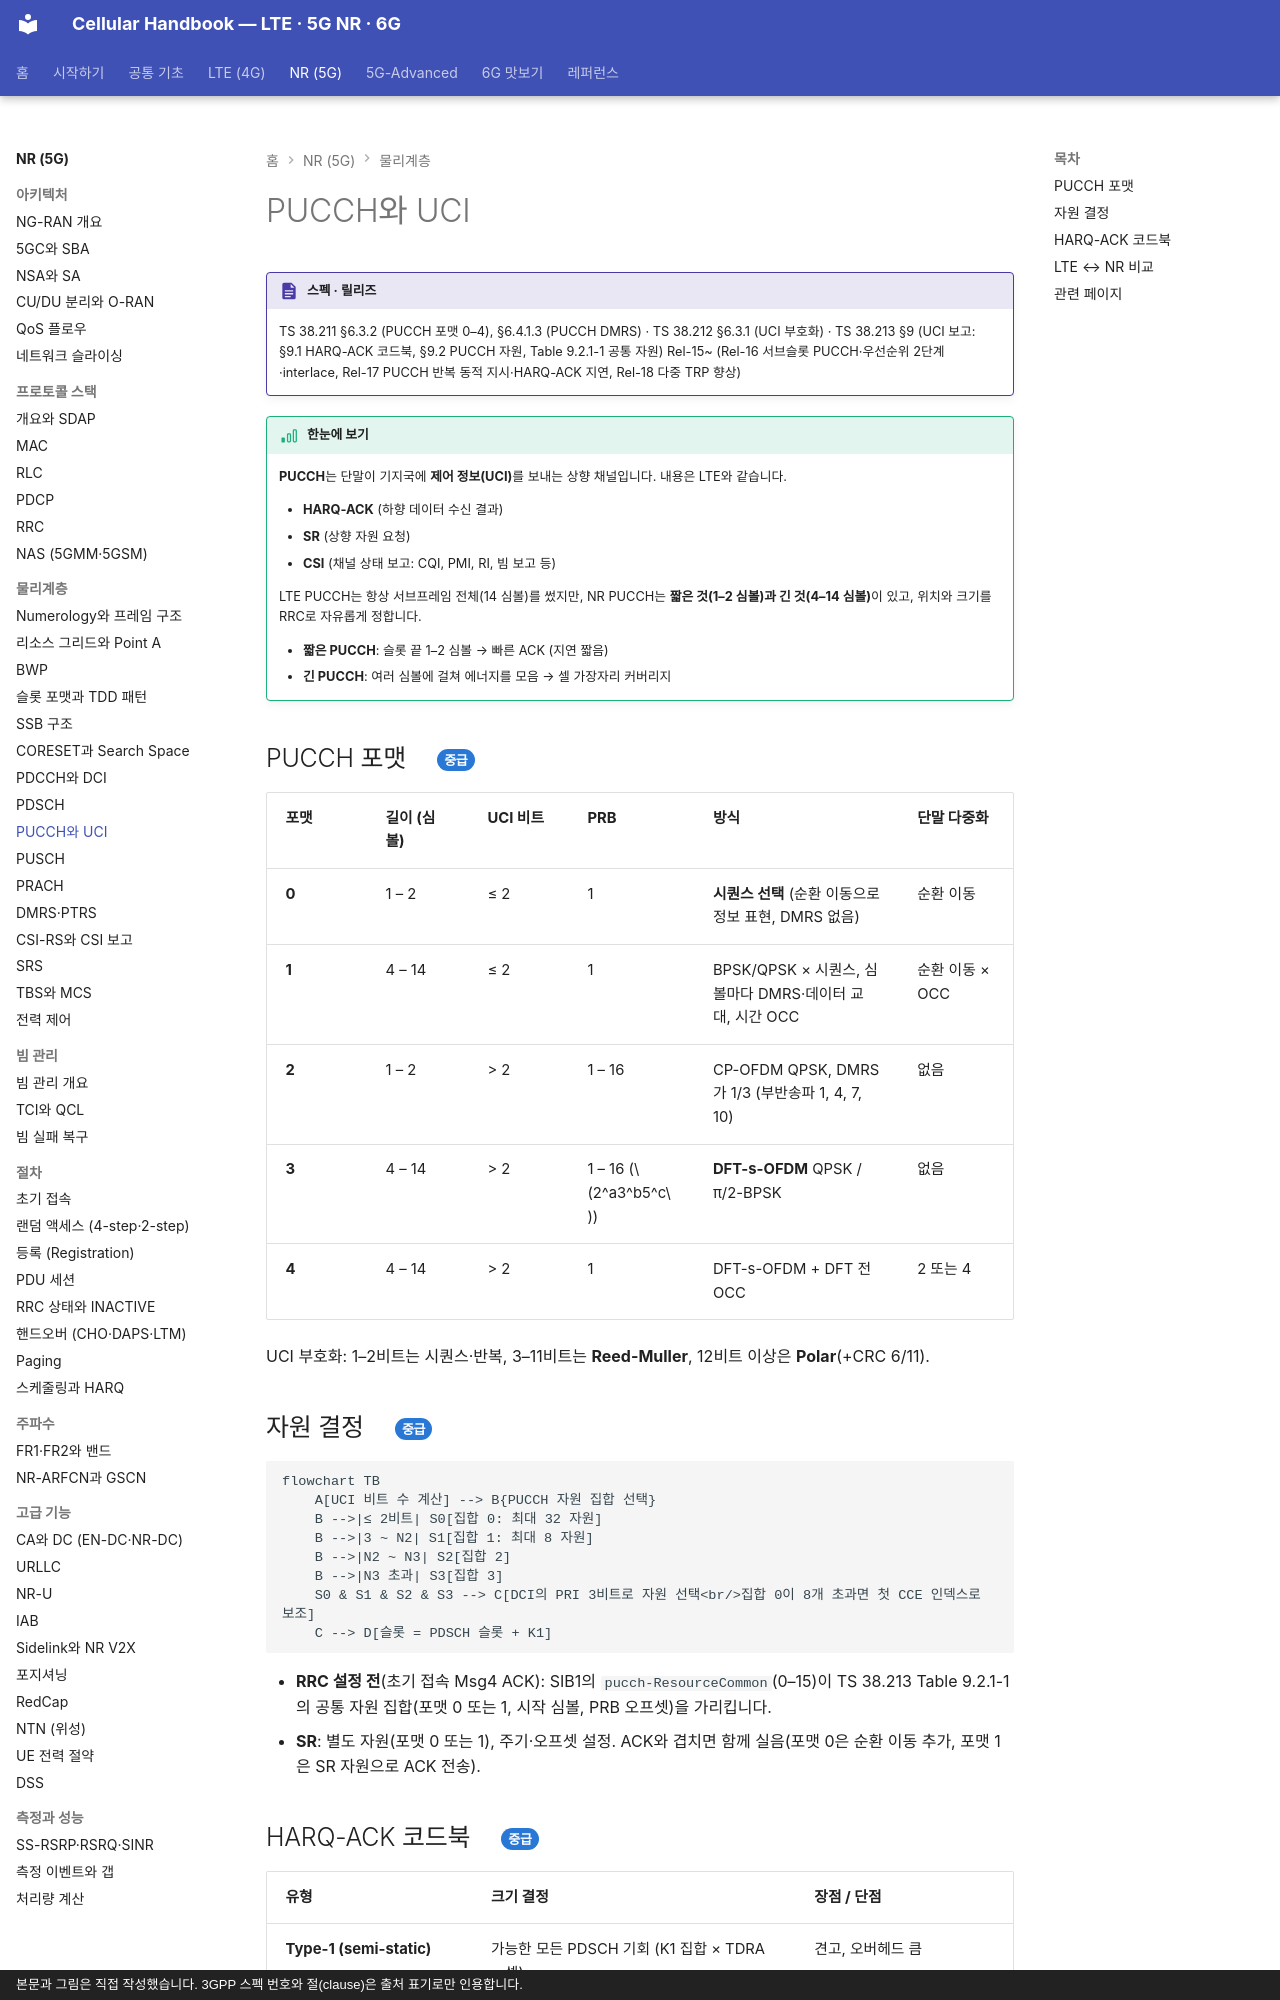

repository: goodhosup/cellular · page: nr/phy/pucch/index.html · generator: mkdocs · copyright: 본문과 그림은 직접 작성했습니다. 3GPP 스펙 번호와 절(clause)은 출처 표기로만 인용합니다.

# PUCCH와 UCI

!!! spec "스펙 · 릴리즈"
    TS 38.211 §6.3.2 (PUCCH 포맷 0–4), §6.4.1.3 (PUCCH DMRS) · TS 38.212 §6.3.1 (UCI 부호화) · TS 38.213 §9 (UCI 보고: §9.1 HARQ-ACK 코드북, §9.2 PUCCH 자원, Table 9.2.1-1 공통 자원)
    Rel-15~ (Rel-16 서브슬롯 PUCCH·우선순위 2단계·interlace, Rel-17 PUCCH 반복 동적 지시·HARQ-ACK 지연, Rel-18 다중 TRP 향상)

!!! basic "한눈에 보기"
    **PUCCH**는 단말이 기지국에 **제어 정보(UCI)**를 보내는 상향 채널입니다. 내용은 LTE와 같습니다.

    - **HARQ-ACK** (하향 데이터 수신 결과)
    - **SR** (상향 자원 요청)
    - **CSI** (채널 상태 보고: CQI, PMI, RI, 빔 보고 등)

    LTE PUCCH는 항상 서브프레임 전체(14 심볼)를 썼지만, NR PUCCH는 **짧은 것(1–2 심볼)과 긴 것(4–14 심볼)**이 있고, 위치와 크기를 RRC로 자유롭게 정합니다.

    - **짧은 PUCCH**: 슬롯 끝 1–2 심볼 → 빠른 ACK (지연 짧음)
    - **긴 PUCCH**: 여러 심볼에 걸쳐 에너지를 모음 → 셀 가장자리 커버리지

## PUCCH 포맷 { .l2 }

| 포맷 | 길이 (심볼) | UCI 비트 | PRB | 방식 | 단말 다중화 |
|---|---|---|---|---|---|
| **0** | 1 – 2 | ≤ 2 | 1 | **시퀀스 선택** (순환 이동으로 정보 표현, DMRS 없음) | 순환 이동 |
| **1** | 4 – 14 | ≤ 2 | 1 | BPSK/QPSK × 시퀀스, 심볼마다 DMRS·데이터 교대, 시간 OCC | 순환 이동 × OCC |
| **2** | 1 – 2 | > 2 | 1 – 16 | CP-OFDM QPSK, DMRS가 1/3 (부반송파 1, 4, 7, 10) | 없음 |
| **3** | 4 – 14 | > 2 | 1 – 16 (\(2^a3^b5^c\)) | **DFT-s-OFDM** QPSK / π/2-BPSK | 없음 |
| **4** | 4 – 14 | > 2 | 1 | DFT-s-OFDM + DFT 전 OCC | 2 또는 4 |

UCI 부호화: 1–2비트는 시퀀스·반복, 3–11비트는 **Reed-Muller**, 12비트 이상은 **Polar**(+CRC 6/11).

## 자원 결정 { .l2 }

```mermaid
flowchart TB
    A[UCI 비트 수 계산] --> B{PUCCH 자원 집합 선택}
    B -->|≤ 2비트| S0[집합 0: 최대 32 자원]
    B -->|3 ~ N2| S1[집합 1: 최대 8 자원]
    B -->|N2 ~ N3| S2[집합 2]
    B -->|N3 초과| S3[집합 3]
    S0 & S1 & S2 & S3 --> C[DCI의 PRI 3비트로 자원 선택<br/>집합 0이 8개 초과면 첫 CCE 인덱스로 보조]
    C --> D[슬롯 = PDSCH 슬롯 + K1]
```

- **RRC 설정 전**(초기 접속 Msg4 ACK): SIB1의 `pucch-ResourceCommon`(0–15)이 TS 38.213 Table 9.2.1-1의 공통 자원 집합(포맷 0 또는 1, 시작 심볼, PRB 오프셋)을 가리킵니다.
- **SR**: 별도 자원(포맷 0 또는 1), 주기·오프셋 설정. ACK와 겹치면 함께 실음(포맷 0은 순환 이동 추가, 포맷 1은 SR 자원으로 ACK 전송).
